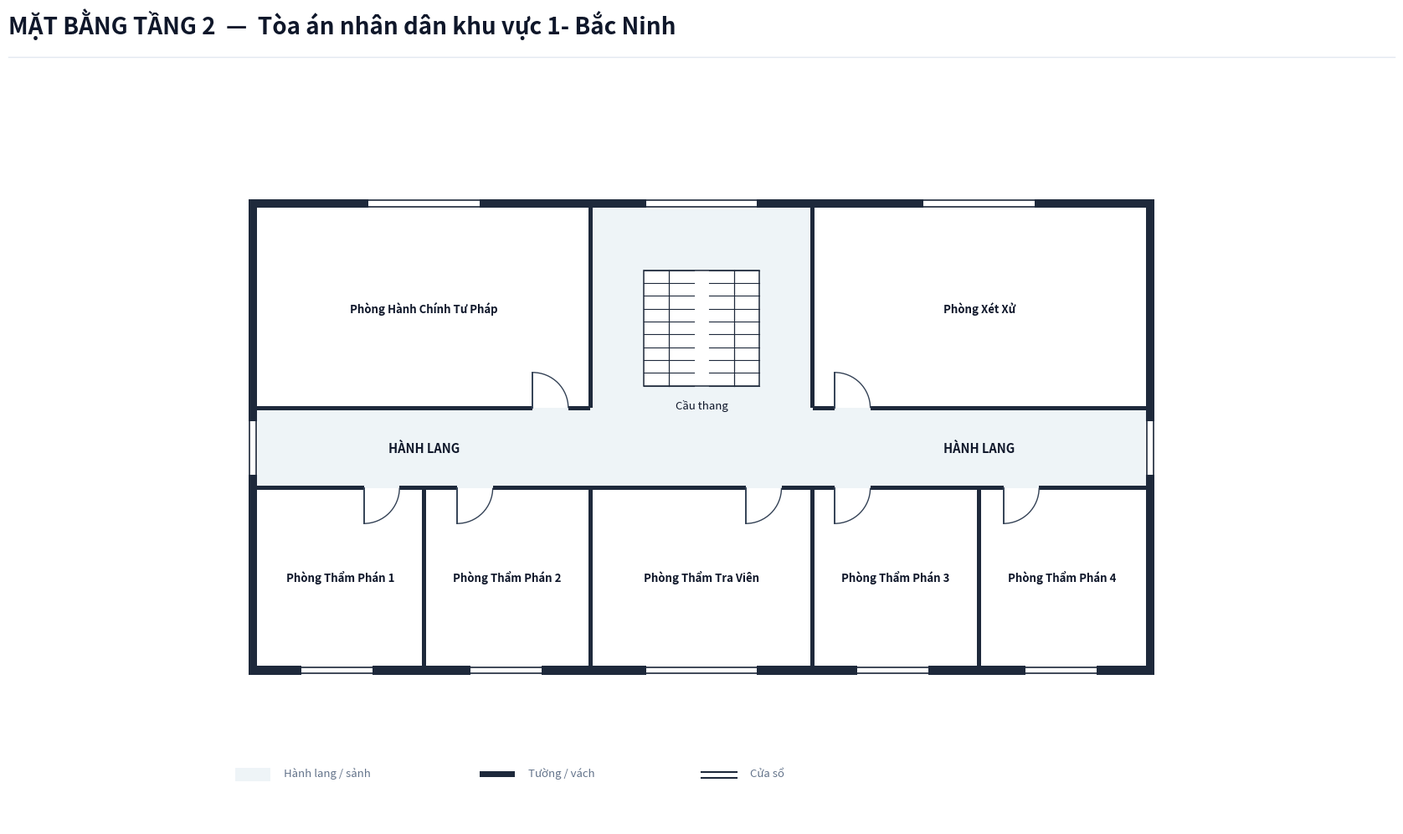

Recreate this plot in Python.
import os
from typing import TypedDict, Tuple, List
import matplotlib.pyplot as plt
import matplotlib.patches as patches

class RoomDict(TypedDict):
    id: str
    name: str
    x: float
    y: float
    w: float
    h: float
    text_center: Tuple[float, float]
    door: Tuple[float, float, float, str]

def create_floorplan_tang2():
    # ---------------------------------------------------------
    # 1. SETUP CANVAS & CANVAS STYLING
    # ---------------------------------------------------------
    fig = plt.figure(figsize=(18, 11), dpi=300)
    ax = fig.add_axes([0.03, 0.08, 0.94, 0.82])
    ax.set_aspect('equal')
    ax.axis('off')
    fig.patch.set_facecolor('#ffffff')

    # Color Palette according to Spec
    COLOR_WALL = '#1e293b'          # Dark slate structural wall & partitions
    COLOR_FILL_CORRIDOR = '#eef4f7'  # Soft pastel grey-cyan fill for corridor/lobby
    COLOR_ROOM_FILL = '#ffffff'     # Pure white for room interior
    COLOR_DOOR_SWING = '#334155'    # Dark slate door panel and arc
    COLOR_TEXT_MAIN = '#0f172a'     # Deep navy text
    COLOR_TEXT_MUTED = '#64748b'    # Muted grey text
    COLOR_STAIR_FILL = '#ffffff'     # Pure white for stair background in Floor 2

    WALL_THICKNESS = 0.20  # 200mm exterior wall
    PART_THICKNESS = 0.10  # 100mm interior wall
    W = WALL_THICKNESS

    # ---------------------------------------------------------
    # 2. HEADER & FOOTER
    # ---------------------------------------------------------
    # Header Title (Including Building Name, NO Subtitle line)
    fig.text(0.04, 0.94, 'MẶT BẰNG TẦNG 2  —  Tòa án nhân dân khu vực 1- Bắc Ninh', color='#0f172a', fontsize=20, fontweight='bold', family='sans-serif')
    
    # Header horizontal line
    header_line = plt.Line2D([0.04, 0.96], [0.915, 0.915], transform=fig.transFigure, color='#e2e8f0', linewidth=1.0)
    fig.lines.append(header_line)

    # Legend Box at Bottom Left
    lg_x, lg_y = -0.5, -7.5
    # Legend Item 1: Corridor fill
    ax.add_patch(patches.Rectangle((lg_x, lg_y), 0.8, 0.3, facecolor=COLOR_FILL_CORRIDOR, edgecolor='none', zorder=1))
    ax.text(lg_x + 1.1, lg_y + 0.05, 'Hành lang / sảnh', color=COLOR_TEXT_MUTED, fontsize=9.5, va='bottom')

    # Legend Item 2: Wall
    ax.add_patch(patches.Rectangle((lg_x + 5.5, lg_y + 0.1), 0.8, 0.12, facecolor=COLOR_WALL, edgecolor='none', zorder=1))
    ax.text(lg_x + 6.6, lg_y + 0.05, 'Tường / vách', color=COLOR_TEXT_MUTED, fontsize=9.5, va='bottom')

    # Legend Item 3: Window
    ax.plot([lg_x + 10.5, lg_x + 11.3], [lg_y + 0.2, lg_y + 0.2], color=COLOR_WALL, linewidth=1.5, zorder=1)
    ax.plot([lg_x + 10.5, lg_x + 11.3], [lg_y + 0.08, lg_y + 0.08], color=COLOR_WALL, linewidth=1.5, zorder=1)
    ax.text(lg_x + 11.6, lg_y + 0.05, 'Cửa sổ', color=COLOR_TEXT_MUTED, fontsize=9.5, va='bottom')

    # ---------------------------------------------------------
    # 3. CORRIDOR & LOBBY BACKGROUND FILL
    # ---------------------------------------------------------
    # Horizontal Corridor (X: 0 to 20, Y: -0.9 to 0.9)
    ax.add_patch(patches.Rectangle((0.0, -0.9), 20.0, 1.8, facecolor=COLOR_FILL_CORRIDOR, edgecolor='none', zorder=1))

    # Rear Stair & Hall Space (X: 7.5 to 12.5, Y: 0.9 to 5.4)
    ax.add_patch(patches.Rectangle((7.5, 0.9), 5.0, 4.5, facecolor=COLOR_FILL_CORRIDOR, edgecolor='none', zorder=1))

    # ---------------------------------------------------------
    # 4. ROOM DEFINITIONS (TẦNG 2 - TÒA ÁN KHU VỰC 1- BẮC NINH)
    # ---------------------------------------------------------
    rooms: List[RoomDict] = [
        # North Wing (Y > 0.9)
        {
            'id': 'P2_1', 'name': 'Phòng Hành Chính Tư Pháp',
            'x': 0.0, 'y': 0.9, 'w': 7.5, 'h': 4.5,
            'text_center': (3.75, 3.15),
            'door': (6.2, 0.9, 0.8, 'N_IN_RIGHT')
        },
        {
            'id': 'P2_2', 'name': 'Phòng Xét Xử',
            'x': 12.5, 'y': 0.9, 'w': 7.5, 'h': 4.5,
            'text_center': (16.25, 3.15),
            'door': (13.0, 0.9, 0.8, 'N_IN_RIGHT')
        },
        # South Wing (Y < -0.9)
        {
            'id': 'P2_3', 'name': 'Phòng Thẩm Phán 1',
            'x': 0.0, 'y': -4.9, 'w': 3.75, 'h': 4.0,
            'text_center': (1.875, -2.9),
            'door': (2.4, -0.9, 0.8, 'S_IN_RIGHT')
        },
        {
            'id': 'P2_4', 'name': 'Phòng Thẩm Phán 2',
            'x': 3.75, 'y': -4.9, 'w': 3.75, 'h': 4.0,
            'text_center': (5.625, -2.9),
            'door': (4.5, -0.9, 0.8, 'S_IN_RIGHT')
        },
        {
            'id': 'P2_7', 'name': 'Phòng Thẩm Tra Viên',
            'x': 7.5, 'y': -4.9, 'w': 5.0, 'h': 4.0,
            'text_center': (10.0, -2.9),
            'door': (11.0, -0.9, 0.8, 'S_IN_RIGHT')
        },
        {
            'id': 'P2_5', 'name': 'Phòng Thẩm Phán 3',
            'x': 12.5, 'y': -4.9, 'w': 3.75, 'h': 4.0,
            'text_center': (14.375, -2.9),
            'door': (13.0, -0.9, 0.8, 'S_IN_RIGHT')
        },
        {
            'id': 'P2_6', 'name': 'Phòng Thẩm Phán 4',
            'x': 16.25, 'y': -4.9, 'w': 3.75, 'h': 4.0,
            'text_center': (18.125, -2.9),
            'door': (16.8, -0.9, 0.8, 'S_IN_RIGHT')
        },
    ]

    # Draw Room Background Fills (Pure white `#ffffff`)
    for r in rooms:
        rect = patches.Rectangle((r['x'], r['y']), r['w'], r['h'], facecolor=COLOR_ROOM_FILL, edgecolor='none', zorder=2)
        ax.add_patch(rect)

    # ---------------------------------------------------------
    # 5. STAIRCASE GRAPHIC (NO OUTDOOR STEPS FOR FLOOR 2)
    # ---------------------------------------------------------
    # Central Staircase inside North Hall (Pure White background per Floor 2 Spec)
    stair_x, stair_y, stair_w, stair_h = 8.7, 1.4, 2.6, 2.6
    stair_bg = patches.Rectangle((stair_x, stair_y), stair_w, stair_h, facecolor=COLOR_STAIR_FILL, edgecolor=COLOR_WALL, linewidth=1.1, zorder=3)
    ax.add_patch(stair_bg)

    # Horizontal tread lines for left and right flights
    gap = 0.35
    flight_w = (stair_w - gap) / 2.0
    left_x1, left_x2 = stair_x, stair_x + flight_w
    right_x1, right_x2 = stair_x + flight_w + gap, stair_x + stair_w

    num_treads = 9
    for i in range(num_treads + 1):
        sy = stair_y + i * (stair_h / num_treads)
        ax.plot([left_x1, left_x2], [sy, sy], color=COLOR_WALL, linewidth=0.8, zorder=4)
        ax.plot([right_x1, right_x2], [sy, sy], color=COLOR_WALL, linewidth=0.8, zorder=4)

    # Vertical line down the middle of left flight & right flight
    mid_left = left_x1 + flight_w / 2.0
    mid_right = right_x1 + flight_w / 2.0
    ax.plot([mid_left, mid_left], [stair_y, stair_y + stair_h], color=COLOR_WALL, linewidth=0.9, zorder=4)
    ax.plot([mid_right, mid_right], [stair_y, stair_y + stair_h], color=COLOR_WALL, linewidth=0.9, zorder=4)

    # Staircase label underneath box
    ax.text(stair_x + stair_w / 2.0, stair_y - 0.3, 'Cầu thang', color=COLOR_TEXT_MAIN, fontsize=9.5, ha='center', va='top', zorder=5)

    # Labels for Corridor
    ax.text(3.75, 0.0, 'HÀNH LANG', color=COLOR_TEXT_MAIN, fontsize=10.5, fontweight='bold', ha='center', va='center', zorder=5)
    ax.text(16.25, 0.0, 'HÀNH LANG', color=COLOR_TEXT_MAIN, fontsize=10.5, fontweight='bold', ha='center', va='center', zorder=5)

    # ---------------------------------------------------------
    # 6. DRAW WALLS (CLOSED EXTERIOR ENCLOSURE FOR UPPER FLOOR)
    # ---------------------------------------------------------
    def draw_wall(x, y, w, h):
        rect = patches.Rectangle((x, y), w, h, facecolor=COLOR_WALL, edgecolor='none', zorder=10)
        ax.add_patch(rect)

    # Leftmost Vertical Exterior Wall (Continuous for upper floors to close corridor end)
    draw_wall(-W, -4.9 - W, W, 10.3 + 2 * W)

    # Rightmost Vertical Exterior Wall (Continuous for upper floors to close corridor end)
    draw_wall(20.0, -4.9 - W, W, 10.3 + 2 * W)

    # North Top Wall (Continuous wall across top)
    draw_wall(-W, 5.4, 20.0 + 2*W, W)

    # South Bottom Wall (Continuous wall across bottom)
    draw_wall(-W, -4.9 - W, 20.0 + 2*W, W)

    # North Corridor Wall Line (Y = 0.9)
    draw_wall(0, 0.9 - PART_THICKNESS/2, 6.2, PART_THICKNESS)
    draw_wall(7.0, 0.9 - PART_THICKNESS/2, 0.5, PART_THICKNESS)
    draw_wall(12.5, 0.9 - PART_THICKNESS/2, 0.5, PART_THICKNESS)
    draw_wall(13.8, 0.9 - PART_THICKNESS/2, 6.2, PART_THICKNESS)

    # South Corridor Wall Line (Y = -0.9)
    draw_wall(0, -0.9 - PART_THICKNESS/2, 2.4, PART_THICKNESS)
    draw_wall(3.2, -0.9 - PART_THICKNESS/2, 1.3, PART_THICKNESS)
    draw_wall(5.3, -0.9 - PART_THICKNESS/2, 5.7, PART_THICKNESS)
    draw_wall(11.8, -0.9 - PART_THICKNESS/2, 1.2, PART_THICKNESS)
    draw_wall(13.8, -0.9 - PART_THICKNESS/2, 3.0, PART_THICKNESS)
    draw_wall(17.6, -0.9 - PART_THICKNESS/2, 2.4, PART_THICKNESS)

    # Internal Vertical Partitions
    draw_wall(7.5 - PART_THICKNESS/2, 0.9, PART_THICKNESS, 4.5)   # North West room & Stair hall
    draw_wall(12.5 - PART_THICKNESS/2, 0.9, PART_THICKNESS, 4.5)  # North Stair hall & East room

    draw_wall(3.75 - PART_THICKNESS/2, -4.9, PART_THICKNESS, 4.0) # South P2_3 & P2_4
    draw_wall(7.5 - PART_THICKNESS/2, -4.9, PART_THICKNESS, 4.0)  # South P2_4 & South Center room
    draw_wall(12.5 - PART_THICKNESS/2, -4.9, PART_THICKNESS, 4.0) # South Center room & P2_5
    draw_wall(16.25 - PART_THICKNESS/2, -4.9, PART_THICKNESS, 4.0)# South P2_5 & P2_6

    # ---------------------------------------------------------
    # 7. DRAW WINDOWS ON EXTERIOR WALLS
    # ---------------------------------------------------------
    def draw_window(x, y, w, h, is_horizontal=True):
        if is_horizontal:
            ax.add_patch(patches.Rectangle((x, y - 0.02), w, h + 0.04, facecolor='#ffffff', edgecolor='none', zorder=11))
            ax.plot([x, x + w], [y + 0.03, y + 0.03], color=COLOR_WALL, linewidth=1.2, zorder=12)
            ax.plot([x, x + w], [y + h - 0.03, y + h - 0.03], color=COLOR_WALL, linewidth=1.2, zorder=12)
        else:
            ax.add_patch(patches.Rectangle((x - 0.02, y), w + 0.04, h, facecolor='#ffffff', edgecolor='none', zorder=11))
            ax.plot([x + 0.03, x + 0.03], [y, y + h], color=COLOR_WALL, linewidth=1.2, zorder=12)
            ax.plot([x + w - 0.03, x + w - 0.03], [y, y + h], color=COLOR_WALL, linewidth=1.2, zorder=12)

    # Top Windows (North Facade)
    draw_window(2.5, 5.4, 2.5, W, is_horizontal=True)    # P2_1: Phòng Hành Chính Tư Pháp
    draw_window(8.75, 5.4, 2.5, W, is_horizontal=True)   # Rear hall window
    draw_window(15.0, 5.4, 2.5, W, is_horizontal=True)   # P2_2: Phòng Xét Xử

    # Bottom Windows (South Front Facade)
    draw_window(1.0, -4.9 - W, 1.6, W, is_horizontal=True) # P2_3 window
    draw_window(4.8, -4.9 - W, 1.6, W, is_horizontal=True) # P2_4 window
    draw_window(8.75, -4.9 - W, 2.5, W, is_horizontal=True) # South Center Room Window
    draw_window(13.5, -4.9 - W, 1.6, W, is_horizontal=True) # P2_5 window
    draw_window(17.3, -4.9 - W, 1.6, W, is_horizontal=True) # P2_6 window

    # Corridor End Windows (West & East Facades on Floor 2)
    draw_window(-W, -0.6, W, 1.2, is_horizontal=False)
    draw_window(20.0, -0.6, W, 1.2, is_horizontal=False)

    # ---------------------------------------------------------
    # 8. DRAW DOORS & SWINGS
    # ---------------------------------------------------------
    def draw_door(x, y, size, mode):
        if mode == 'N_IN_RIGHT':
            ax.plot([x, x], [y, y + size], color=COLOR_DOOR_SWING, linewidth=1.4, zorder=15)
            arc = patches.Arc((x, y), size*2, size*2, angle=0, theta1=0, theta2=90,
                              color=COLOR_DOOR_SWING, linestyle='-', linewidth=1.0, zorder=14)
            ax.add_patch(arc)
        elif mode == 'S_IN_RIGHT':
            ax.plot([x, x], [y, y - size], color=COLOR_DOOR_SWING, linewidth=1.4, zorder=15)
            arc = patches.Arc((x, y), size*2, size*2, angle=0, theta1=270, theta2=360,
                              color=COLOR_DOOR_SWING, linestyle='-', linewidth=1.0, zorder=14)
            ax.add_patch(arc)

    for r in rooms:
        dx, dy, dsize, dmode = r['door']
        draw_door(dx, dy, dsize, dmode)

    # ---------------------------------------------------------
    # 9. DRAW ROOM LABELS (FULL ROOM NAME FROM SURVEY)
    # ---------------------------------------------------------
    for r in rooms:
        cx, cy = r['text_center']
        ax.text(cx, cy, r['name'], color=COLOR_TEXT_MAIN, fontsize=9.5, fontweight='bold', ha='center', va='center', zorder=15)

    # Limits & Bounds
    ax.set_xlim(-2.0, 22.0)
    ax.set_ylim(-8.5, 8.5)

    # Save output PNG in target directory
    out_dir = r"c:\Users\Tam\Desktop\BanVeThietKe\BacNinh\BacNinh1\Tang2"
    os.makedirs(out_dir, exist_ok=True)
    
    out_path = os.path.join(out_dir, "mat_bang_tang_2.png")
    
    plt.savefig(out_path, dpi=300, bbox_inches='tight', facecolor=fig.get_facecolor(), edgecolor='none')
    print(f"SUCCESS: Generated Floor 2 floorplan PNG at {out_path}")

    plt.close(fig)

if __name__ == '__main__':
    create_floorplan_tang2()
